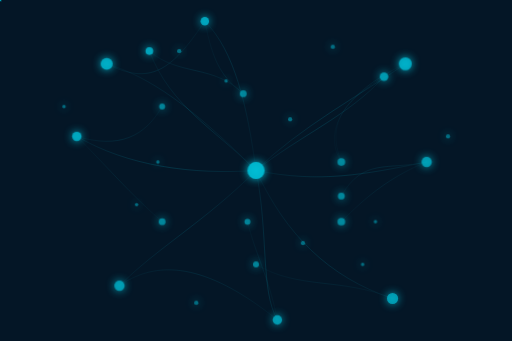
t = 0.00 s
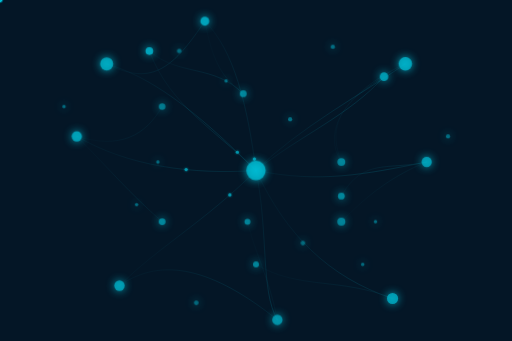
t = 1.70 s
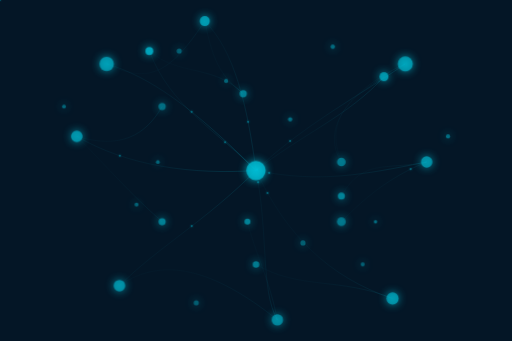
t = 3.35 s
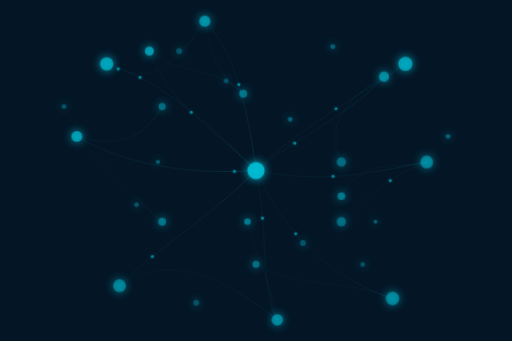
t = 5.03 s
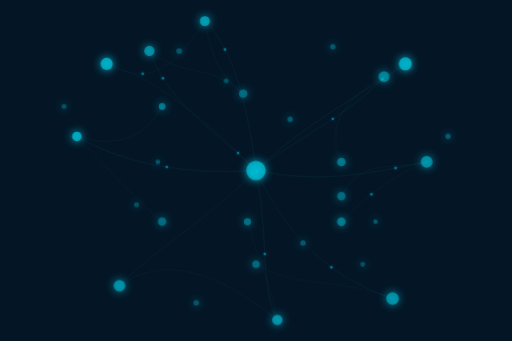
t = 6.68 s
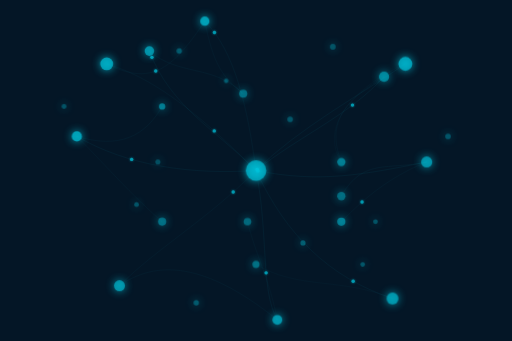
t = 7.55 s

The animated SVG that drew these frames (rendered in a browser with its animation timeline set to each time). Animation: 100 SMIL elements (animate=88,animateMotion=12); frames cover the first 7.55 s, repeats indefinitely.

<?xml version="1.0" encoding="UTF-8"?>
<svg width="100%" height="100%" viewBox="0 0 1200 800" version="1.1" xmlns="http://www.w3.org/2000/svg" xmlns:xlink="http://www.w3.org/1999/xlink" preserveAspectRatio="xMidYMid slice">
    <defs>
        <!-- Glowing filter for neurons -->
        <filter id="neuronGlow" x="-50%" y="-50%" width="200%" height="200%">
            <feGaussianBlur stdDeviation="10" result="blur" />
            <feColorMatrix type="matrix" in="blur" result="coloredBlur"
                values="0 0 0 0 0
                        0 0 0 0 0.7
                        0 0 0 0 0.9
                        0 0 0 1 0" />
            <feMerge>
                <feMergeNode in="coloredBlur" />
                <feMergeNode in="SourceGraphic" />
            </feMerge>
        </filter>
        
        <!-- Glowing filter for connections -->
        <filter id="connectionGlow" x="-50%" y="-50%" width="200%" height="200%">
            <feGaussianBlur stdDeviation="2" result="blur" />
            <feColorMatrix type="matrix" in="blur" result="coloredBlur"
                values="0 0 0 0 0
                        0 0 0 0 0.7
                        0 0 0 0 0.9
                        0 0 0 0.7 0" />
            <feMerge>
                <feMergeNode in="coloredBlur" />
                <feMergeNode in="SourceGraphic" />
            </feMerge>
        </filter>
        
        <!-- Gradient for connections -->
        <linearGradient id="connectionGradient" x1="0%" y1="0%" x2="100%" y2="0%">
            <stop offset="0%" stop-color="#00BCD4" stop-opacity="0.2" />
            <stop offset="50%" stop-color="#00BCD4" stop-opacity="0.6" />
            <stop offset="100%" stop-color="#00BCD4" stop-opacity="0.2" />
            <animate attributeName="x1" from="0%" to="100%" dur="8s" repeatCount="indefinite" />
            <animate attributeName="x2" from="100%" to="200%" dur="8s" repeatCount="indefinite" />
        </linearGradient>
        
        <!-- Animated traveling dots along connections -->
        <circle id="traveler" r="3" fill="#00BCD4" filter="url(#connectionGlow)">
            <animate attributeName="r" values="2;4;2" dur="3s" repeatCount="indefinite" />
            <animate attributeName="opacity" values="0.3;0.8;0.3" dur="3s" repeatCount="indefinite" />
        </circle>
    </defs>
    
    <!-- Dark background -->
    <rect width="100%" height="100%" fill="#041626" />
    
    <!-- Neural Connections - These are the lines connecting neurons with more spread out links -->
    <g stroke="url(#connectionGradient)" stroke-width="1" fill="none">
        <!-- Central to peripheral connections - more random and spread out -->
        <path d="M600,400 C450,250 350,180 250,150" opacity="0.6">
            <animate attributeName="opacity" values="0.4;0.7;0.4" dur="7s" repeatCount="indefinite" begin="0s" />
        </path>
        <path d="M600,400 C480,520 370,580 280,670" opacity="0.5">
            <animate attributeName="opacity" values="0.3;0.6;0.3" dur="8s" repeatCount="indefinite" begin="1s" />
        </path>
        <path d="M600,400 C700,300 850,220 950,150" opacity="0.6">
            <animate attributeName="opacity" values="0.4;0.7;0.4" dur="9s" repeatCount="indefinite" begin="2s" />
        </path>
        <path d="M600,400 C670,550 770,650 920,700" opacity="0.5">
            <animate attributeName="opacity" values="0.3;0.6;0.3" dur="10s" repeatCount="indefinite" begin="3s" />
        </path>
        <path d="M600,400 C450,410 300,390 180,320" opacity="0.7">
            <animate attributeName="opacity" values="0.5;0.8;0.5" dur="8s" repeatCount="indefinite" begin="1.5s" />
        </path>
        <path d="M600,400 C750,430 850,410 1000,380" opacity="0.6">
            <animate attributeName="opacity" values="0.4;0.7;0.4" dur="9s" repeatCount="indefinite" begin="2.5s" />
        </path>
        <path d="M600,400 C580,250 550,120 480,50" opacity="0.5">
            <animate attributeName="opacity" values="0.3;0.6;0.3" dur="11s" repeatCount="indefinite" begin="0.5s" />
        </path>
        <path d="M600,400 C630,550 610,680 650,750" opacity="0.6">
            <animate attributeName="opacity" values="0.4;0.7;0.4" dur="10s" repeatCount="indefinite" begin="1.8s" />
        </path>
        <path d="M600,400 C500,300 400,250 350,120" opacity="0.5">
            <animate attributeName="opacity" values="0.3;0.6;0.3" dur="7.5s" repeatCount="indefinite" begin="3.5s" />
        </path>
        <path d="M600,400 C700,320 820,270 900,180" opacity="0.6">
            <animate attributeName="opacity" values="0.4;0.7;0.4" dur="8.5s" repeatCount="indefinite" begin="2.7s" />
        </path>
        
        <!-- Additional connections between peripheral neurons - more organic paths -->
        <path d="M250,150 C350,200 400,170 480,50" opacity="0.4">
            <animate attributeName="opacity" values="0.2;0.5;0.2" dur="12s" repeatCount="indefinite" begin="3.2s" />
        </path>
        <path d="M280,670 C380,600 500,630 650,750" opacity="0.4">
            <animate attributeName="opacity" values="0.2;0.5;0.2" dur="13s" repeatCount="indefinite" begin="2.7s" />
        </path>
        <path d="M950,150 C820,210 750,300 800,380" opacity="0.3">
            <animate attributeName="opacity" values="0.2;0.4;0.2" dur="14s" repeatCount="indefinite" begin="4.2s" />
        </path>
        <path d="M920,700 C800,650 700,680 600,620" opacity="0.3">
            <animate attributeName="opacity" values="0.2;0.4;0.2" dur="15s" repeatCount="indefinite" begin="3.7s" />
        </path>
        <path d="M180,320 C280,350 340,320 380,250" opacity="0.4">
            <animate attributeName="opacity" values="0.2;0.5;0.2" dur="11s" repeatCount="indefinite" begin="1.3s" />
        </path>
        <path d="M1000,380 C910,400 850,370 800,460" opacity="0.4">
            <animate attributeName="opacity" values="0.2;0.5;0.2" dur="12s" repeatCount="indefinite" begin="2.1s" />
        </path>
        <path d="M480,50 C500,150 520,180 570,220" opacity="0.3">
            <animate attributeName="opacity" values="0.2;0.4;0.2" dur="13s" repeatCount="indefinite" begin="0.8s" />
        </path>
        <path d="M650,750 C630,650 600,600 580,520" opacity="0.3">
            <animate attributeName="opacity" values="0.2;0.4;0.2" dur="14s" repeatCount="indefinite" begin="1.6s" />
        </path>
        <path d="M350,120 C420,180 500,150 570,220" opacity="0.4">
            <animate attributeName="opacity" values="0.2;0.5;0.2" dur="10.5s" repeatCount="indefinite" begin="3.1s" />
        </path>
        <path d="M900,180 C820,230 760,280 800,380" opacity="0.3">
            <animate attributeName="opacity" values="0.2;0.4;0.2" dur="11.5s" repeatCount="indefinite" begin="2.3s" />
        </path>
        <path d="M180,320 C260,400 300,450 380,520" opacity="0.3">
            <animate attributeName="opacity" values="0.2;0.4;0.2" dur="12.5s" repeatCount="indefinite" begin="1.9s" />
        </path>
        <path d="M1000,380 C900,420 840,480 800,520" opacity="0.3">
            <animate attributeName="opacity" values="0.2;0.4;0.2" dur="13.5s" repeatCount="indefinite" begin="0.7s" />
        </path>
    </g>
    
    <!-- Traveling particles along connections -->
    <g>
        <!-- Path travelers with updated paths -->
        <use xlink:href="#traveler">
            <animateMotion
                path="M600,400 C450,250 350,180 250,150"
                dur="5s"
                repeatCount="indefinite"
                begin="1s"
            />
        </use>
        <use xlink:href="#traveler">
            <animateMotion
                path="M600,400 C480,520 370,580 280,670"
                dur="6s"
                repeatCount="indefinite"
                begin="0.5s"
            />
        </use>
        <use xlink:href="#traveler">
            <animateMotion
                path="M600,400 C700,300 850,220 950,150"
                dur="5.5s"
                repeatCount="indefinite"
                begin="2s"
            />
        </use>
        <use xlink:href="#traveler">
            <animateMotion
                path="M600,400 C670,550 770,650 920,700"
                dur="6.5s"
                repeatCount="indefinite"
                begin="2.5s"
            />
        </use>
        <use xlink:href="#traveler">
            <animateMotion
                path="M600,400 C450,410 300,390 180,320"
                dur="4.5s"
                repeatCount="indefinite"
                begin="0s"
            />
        </use>
        <use xlink:href="#traveler">
            <animateMotion
                path="M600,400 C750,430 850,410 1000,380"
                dur="4.5s"
                repeatCount="indefinite"
                begin="3s"
            />
        </use>
        <use xlink:href="#traveler">
            <animateMotion
                path="M600,400 C580,250 550,120 480,50"
                dur="7s"
                repeatCount="indefinite"
                begin="1.2s"
            />
        </use>
        <use xlink:href="#traveler">
            <animateMotion
                path="M600,400 C630,550 610,680 650,750"
                dur="7s"
                repeatCount="indefinite"
                begin="2.8s"
            />
        </use>
        <use xlink:href="#traveler">
            <animateMotion
                path="M600,400 C500,300 400,250 350,120"
                dur="6s"
                repeatCount="indefinite"
                begin="1.8s"
            />
        </use>
        <use xlink:href="#traveler">
            <animateMotion
                path="M600,400 C700,320 820,270 900,180"
                dur="5.8s"
                repeatCount="indefinite"
                begin="3.3s"
            />
        </use>
        <!-- Additional travelers on secondary connections -->
        <use xlink:href="#traveler">
            <animateMotion
                path="M250,150 C350,200 400,170 480,50"
                dur="8s"
                repeatCount="indefinite"
                begin="4.2s"
            />
        </use>
        <use xlink:href="#traveler">
            <animateMotion
                path="M1000,380 C900,420 840,480 800,520"
                dur="7.5s"
                repeatCount="indefinite"
                begin="2.1s"
            />
        </use>
    </g>
    
    <!-- Neurons - These are the circles, positioned more randomly -->
    <g id="neurons" fill="#00BCD4" filter="url(#neuronGlow)">
        <!-- Central neuron -->
        <circle cx="600" cy="400" r="20" opacity="0.9">
            <animate attributeName="r" values="20;24;20" dur="5s" repeatCount="indefinite" />
            <animate attributeName="opacity" values="0.9;0.7;0.9" dur="5s" repeatCount="indefinite" />
        </circle>
        
        <!-- Peripheral neurons - positioned more randomly -->
        <circle cx="250" cy="150" r="14" opacity="0.8">
            <animate attributeName="r" values="14;17;14" dur="6s" repeatCount="indefinite" begin="0.5s" />
            <animate attributeName="opacity" values="0.8;0.6;0.8" dur="6s" repeatCount="indefinite" begin="0.5s" />
        </circle>
        <circle cx="280" cy="670" r="12" opacity="0.7">
            <animate attributeName="r" values="12;15;12" dur="7s" repeatCount="indefinite" begin="1.5s" />
            <animate attributeName="opacity" values="0.7;0.5;0.7" dur="7s" repeatCount="indefinite" begin="1.5s" />
        </circle>
        <circle cx="950" cy="150" r="15" opacity="0.8">
            <animate attributeName="r" values="15;18;15" dur="5.5s" repeatCount="indefinite" begin="1s" />
            <animate attributeName="opacity" values="0.8;0.6;0.8" dur="5.5s" repeatCount="indefinite" begin="1s" />
        </circle>
        <circle cx="920" cy="700" r="13" opacity="0.7">
            <animate attributeName="r" values="13;16;13" dur="6.5s" repeatCount="indefinite" begin="2s" />
            <animate attributeName="opacity" values="0.7;0.5;0.7" dur="6.5s" repeatCount="indefinite" begin="2s" />
        </circle>
        <circle cx="180" cy="320" r="11" opacity="0.8">
            <animate attributeName="r" values="11;14;11" dur="6s" repeatCount="indefinite" begin="0.7s" />
            <animate attributeName="opacity" values="0.8;0.6;0.8" dur="6s" repeatCount="indefinite" begin="0.7s" />
        </circle>
        <circle cx="1000" cy="380" r="12" opacity="0.7">
            <animate attributeName="r" values="12;15;12" dur="7s" repeatCount="indefinite" begin="1.7s" />
            <animate attributeName="opacity" values="0.7;0.5;0.7" dur="7s" repeatCount="indefinite" begin="1.7s" />
        </circle>
        <circle cx="480" cy="50" r="10" opacity="0.8">
            <animate attributeName="r" values="10;13;10" dur="7.5s" repeatCount="indefinite" begin="1.2s" />
            <animate attributeName="opacity" values="0.8;0.6;0.8" dur="7.5s" repeatCount="indefinite" begin="1.2s" />
        </circle>
        <circle cx="650" cy="750" r="11" opacity="0.7">
            <animate attributeName="r" values="11;14;11" dur="8s" repeatCount="indefinite" begin="0.2s" />
            <animate attributeName="opacity" values="0.7;0.5;0.7" dur="8s" repeatCount="indefinite" begin="0.2s" />
        </circle>
        <circle cx="350" cy="120" r="9" opacity="0.8">
            <animate attributeName="r" values="9;12;9" dur="6.8s" repeatCount="indefinite" begin="3.2s" />
            <animate attributeName="opacity" values="0.8;0.6;0.8" dur="6.8s" repeatCount="indefinite" begin="3.2s" />
        </circle>
        <circle cx="900" cy="180" r="10" opacity="0.7">
            <animate attributeName="r" values="10;13;10" dur="7.2s" repeatCount="indefinite" begin="2.7s" />
            <animate attributeName="opacity" values="0.7;0.5;0.7" dur="7.2s" repeatCount="indefinite" begin="2.7s" />
        </circle>
        
        <!-- Secondary neurons - more random positioning -->
        <circle cx="570" cy="220" r="8" opacity="0.6">
            <animate attributeName="r" values="8;10;8" dur="8.5s" repeatCount="indefinite" begin="2.3s" />
            <animate attributeName="opacity" values="0.6;0.4;0.6" dur="8.5s" repeatCount="indefinite" begin="2.3s" />
        </circle>
        <circle cx="580" cy="520" r="7" opacity="0.6">
            <animate attributeName="r" values="7;9;7" dur="9s" repeatCount="indefinite" begin="3.3s" />
            <animate attributeName="opacity" values="0.6;0.4;0.6" dur="9s" repeatCount="indefinite" begin="3.3s" />
        </circle>
        <circle cx="800" cy="380" r="9" opacity="0.6">
            <animate attributeName="r" values="9;11;9" dur="7.5s" repeatCount="indefinite" begin="1.3s" />
            <animate attributeName="opacity" values="0.6;0.4;0.6" dur="7.5s" repeatCount="indefinite" begin="1.3s" />
        </circle>
        <circle cx="380" cy="250" r="7" opacity="0.6">
            <animate attributeName="r" values="7;9;7" dur="8s" repeatCount="indefinite" begin="0.3s" />
            <animate attributeName="opacity" values="0.6;0.4;0.6" dur="8s" repeatCount="indefinite" begin="0.3s" />
        </circle>
        <circle cx="800" cy="460" r="8" opacity="0.6">
            <animate attributeName="r" values="8;10;8" dur="8.5s" repeatCount="indefinite" begin="2.8s" />
            <animate attributeName="opacity" values="0.6;0.4;0.6" dur="8.5s" repeatCount="indefinite" begin="2.8s" />
        </circle>
        <circle cx="600" cy="620" r="7" opacity="0.6">
            <animate attributeName="r" values="7;9;7" dur="9s" repeatCount="indefinite" begin="1.8s" />
            <animate attributeName="opacity" values="0.6;0.4;0.6" dur="9s" repeatCount="indefinite" begin="1.8s" />
        </circle>
        <circle cx="800" cy="520" r="9" opacity="0.6">
            <animate attributeName="r" values="9;11;9" dur="7.8s" repeatCount="indefinite" begin="0.9s" />
            <animate attributeName="opacity" values="0.6;0.4;0.6" dur="7.8s" repeatCount="indefinite" begin="0.9s" />
        </circle>
        <circle cx="380" cy="520" r="8" opacity="0.6">
            <animate attributeName="r" values="8;10;8" dur="8.2s" repeatCount="indefinite" begin="2.5s" />
            <animate attributeName="opacity" values="0.6;0.4;0.6" dur="8.2s" repeatCount="indefinite" begin="2.5s" />
        </circle>
        
        <!-- Small tertiary neurons - more randomly placed -->
        <circle cx="420" cy="120" r="5" opacity="0.5">
            <animate attributeName="r" values="5;7;5" dur="10s" repeatCount="indefinite" begin="0.8s" />
            <animate attributeName="opacity" values="0.5;0.3;0.5" dur="10s" repeatCount="indefinite" begin="0.8s" />
        </circle>
        <circle cx="320" cy="480" r="4" opacity="0.5">
            <animate attributeName="r" values="4;6;4" dur="9.5s" repeatCount="indefinite" begin="1.8s" />
            <animate attributeName="opacity" values="0.5;0.3;0.5" dur="9.5s" repeatCount="indefinite" begin="1.8s" />
        </circle>
        <circle cx="780" cy="110" r="5" opacity="0.5">
            <animate attributeName="r" values="5;7;5" dur="10.5s" repeatCount="indefinite" begin="2.8s" />
            <animate attributeName="opacity" values="0.5;0.3;0.5" dur="10.5s" repeatCount="indefinite" begin="2.8s" />
        </circle>
        <circle cx="880" cy="520" r="4" opacity="0.5">
            <animate attributeName="r" values="4;6;4" dur="9s" repeatCount="indefinite" begin="3.8s" />
            <animate attributeName="opacity" values="0.5;0.3;0.5" dur="9s" repeatCount="indefinite" begin="3.8s" />
        </circle>
        <circle cx="460" cy="710" r="5" opacity="0.5">
            <animate attributeName="r" values="5;7;5" dur="11s" repeatCount="indefinite" begin="0.3s" />
            <animate attributeName="opacity" values="0.5;0.3;0.5" dur="11s" repeatCount="indefinite" begin="0.3s" />
        </circle>
        <circle cx="850" cy="620" r="4" opacity="0.5">
            <animate attributeName="r" values="4;6;4" dur="10s" repeatCount="indefinite" begin="1.3s" />
            <animate attributeName="opacity" values="0.5;0.3;0.5" dur="10s" repeatCount="indefinite" begin="1.3s" />
        </circle>
        <circle cx="150" cy="250" r="4" opacity="0.5">
            <animate attributeName="r" values="4;6;4" dur="9.2s" repeatCount="indefinite" begin="2.4s" />
            <animate attributeName="opacity" values="0.5;0.3;0.5" dur="9.2s" repeatCount="indefinite" begin="2.4s" />
        </circle>
        <circle cx="1050" cy="320" r="5" opacity="0.5">
            <animate attributeName="r" values="5;7;5" dur="10.2s" repeatCount="indefinite" begin="3.4s" />
            <animate attributeName="opacity" values="0.5;0.3;0.5" dur="10.2s" repeatCount="indefinite" begin="3.4s" />
        </circle>
        <circle cx="530" cy="190" r="4" opacity="0.5">
            <animate attributeName="r" values="4;6;4" dur="8.5s" repeatCount="indefinite" begin="1.7s" />
            <animate attributeName="opacity" values="0.5;0.3;0.5" dur="8.5s" repeatCount="indefinite" begin="1.7s" />
        </circle>
        <circle cx="710" cy="570" r="5" opacity="0.5">
            <animate attributeName="r" values="5;7;5" dur="9.8s" repeatCount="indefinite" begin="0.6s" />
            <animate attributeName="opacity" values="0.5;0.3;0.5" dur="9.8s" repeatCount="indefinite" begin="0.6s" />
        </circle>
        <circle cx="370" cy="380" r="4" opacity="0.5">
            <animate attributeName="r" values="4;6;4" dur="10.7s" repeatCount="indefinite" begin="2.2s" />
            <animate attributeName="opacity" values="0.5;0.3;0.5" dur="10.7s" repeatCount="indefinite" begin="2.2s" />
        </circle>
        <circle cx="680" cy="280" r="5" opacity="0.5">
            <animate attributeName="r" values="5;7;5" dur="11.2s" repeatCount="indefinite" begin="3.1s" />
            <animate attributeName="opacity" values="0.5;0.3;0.5" dur="11.2s" repeatCount="indefinite" begin="3.1s" />
        </circle>
    </g>
</svg>